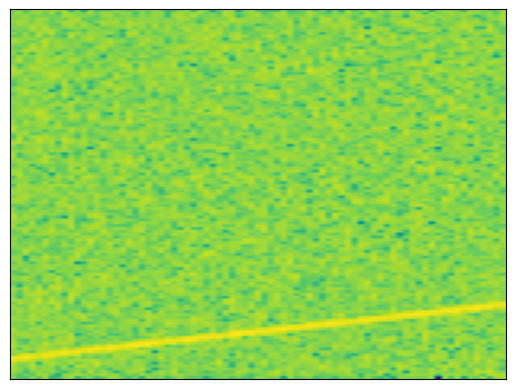

The script that saved this image: (Note: this script raises an exception after producing the figure.)
import numpy as np
import matplotlib.pyplot as plt
import os
from scipy.signal import chirp
from scipy.signal import stft


def main(path, noise=False):
    """

    """
    print(f"saving dataset to {path} from {os.getcwd()}")
    np.random.RandomState(42)
    inits = [250, 500, 750, 1000, 500, 500, 1000, 2000, 5000, 2250]
    fins = [1000, 1500, 3000, 4000, 5000, 0, 0, 500, 750, 320]
    for i in range(50):

        # Time array of 1-5 micro seconds
        j = 0
        for init_freq, fin_freq in zip(inits, fins):

            # bring freq to MHz range
            init_freq *= 1E6
            fin_freq *= 1E6

            # set up time scale
            fs = 10000
            delta_t_int = 1
            delta_t = delta_t_int * 1E-6
            x = np.linspace(0, delta_t, int(delta_t_int*fs))
            yl = chirp(x, init_freq, delta_t, fin_freq, method='linear') + \
                np.random.normal(0, 1, len(x))

            yq = chirp(x, init_freq, delta_t, fin_freq, method='quadratic') + \
                np.random.normal(0, 1, len(x))

            plt.figure()
            plt.specgram(yl, Fs=fs, Fc=init_freq, NFFT=256)
            ax = plt.gca()
            ax.get_xaxis().set_visible(False)
            ax.get_yaxis().set_visible(False)
            plt.savefig(path + '/lin_'+str(i)+'_'+str(j)+'.png',
                        bbox_inches='tight', pad_inches=0)
            plt.close()
            plt.figure()
            plt.specgram(yq, Fs=fs, Fc=init_freq, NFFT=256)
            ax = plt.gca()
            ax.get_xaxis().set_visible(False)
            ax.get_yaxis().set_visible(False)
            plt.savefig(path + '/quad_'+str(i)+'_'+str(j)+'.png',
                        bbox_inches='tight', pad_inches=0)
            plt.close()
            j += 1

    print("Dataset Complete")


if __name__ == "__main__":
    main("data/", False)
